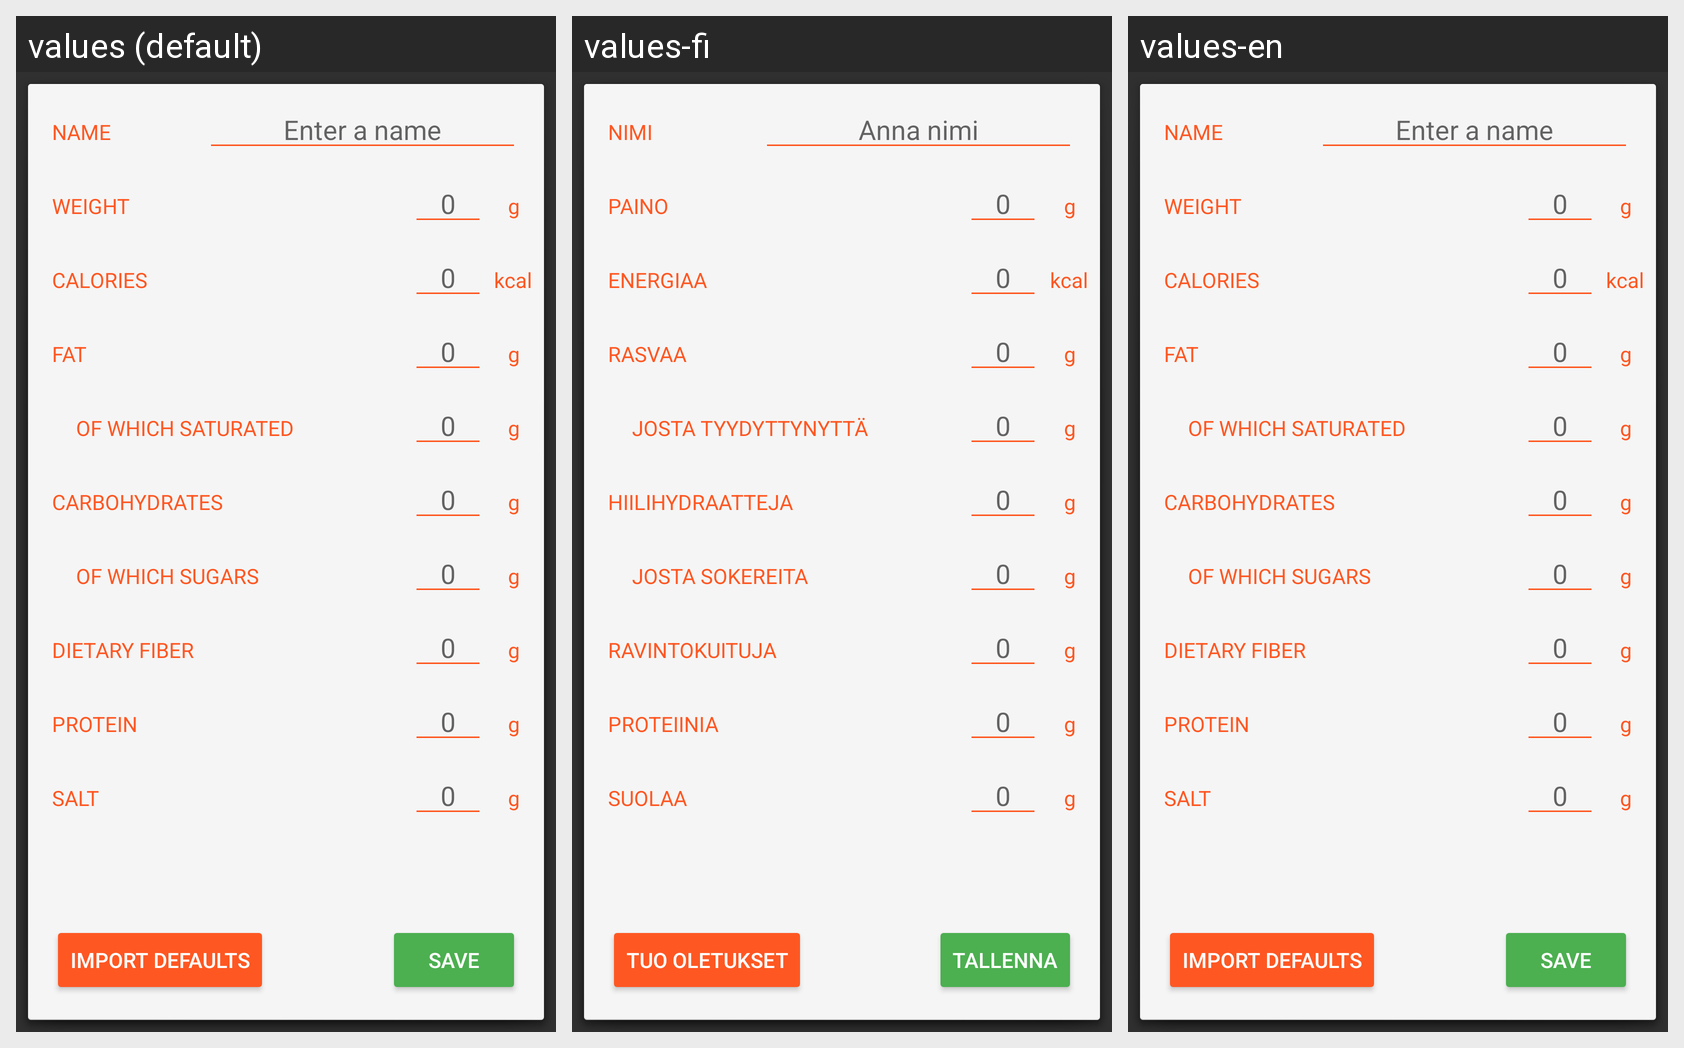

Translations of the strings shown on this Android screen, per locale in the grid:
Android screen res/layout/activity_add_ingredient.xml rendered under 3 locales, left to right: values (default), values-fi, values-en. Device: Nexus 5 (rendered at 1080×1920; each locale shown at half size, 540×960, under a caption strip naming it); theme AppTheme.
Strings drawn on this screen, with the default value and each locale's value (text and hints the layout hard-codes appear in the picture but are not listed):

title_grams
  values: g
  values-fi: g  [not translated; the default value is used]
  values-en: g  [not translated; the default value is used]

title_name
  values: NAME
  values-fi: NIMI
  values-en: NAME

ingredient_name_input
  values: Enter a name
  values-fi: Anna nimi
  values-en: Enter a name

title_weight
  values: WEIGHT
  values-fi: PAINO
  values-en: WEIGHT

hint_0
  values: 0
  values-fi: 0  [not translated; the default value is used]
  values-en: 0  [not translated; the default value is used]

title_kcal
  values: kcal
  values-fi: kcal  [not translated; the default value is used]
  values-en: kcal  [not translated; the default value is used]

title_energy
  values: CALORIES
  values-fi: ENERGIAA
  values-en: CALORIES

title_fat
  values: FAT
  values-fi: RASVAA
  values-en: FAT

title_fat_saturated
  values: OF WHICH SATURATED
  values-fi: JOSTA TYYDYTTYNYTTÄ
  values-en: OF WHICH SATURATED

title_carbohydrates
  values: CARBOHYDRATES
  values-fi: HIILIHYDRAATTEJA
  values-en: CARBOHYDRATES

title_carbo_sugars
  values: OF WHICH SUGARS
  values-fi: JOSTA SOKEREITA
  values-en: OF WHICH SUGARS

title_salt
  values: SALT
  values-fi: SUOLAA
  values-en: SALT

title_fiber
  values: DIETARY FIBER
  values-fi: RAVINTOKUITUJA
  values-en: DIETARY FIBER

title_protein
  values: PROTEIN
  values-fi: PROTEIINIA
  values-en: PROTEIN

button_add_new_ingredient
  values: SAVE
  values-fi: TALLENNA
  values-en: SAVE

button_import_defaults
  values: IMPORT DEFAULTS
  values-fi: TUO OLETUKSET
  values-en: IMPORT DEFAULTS
